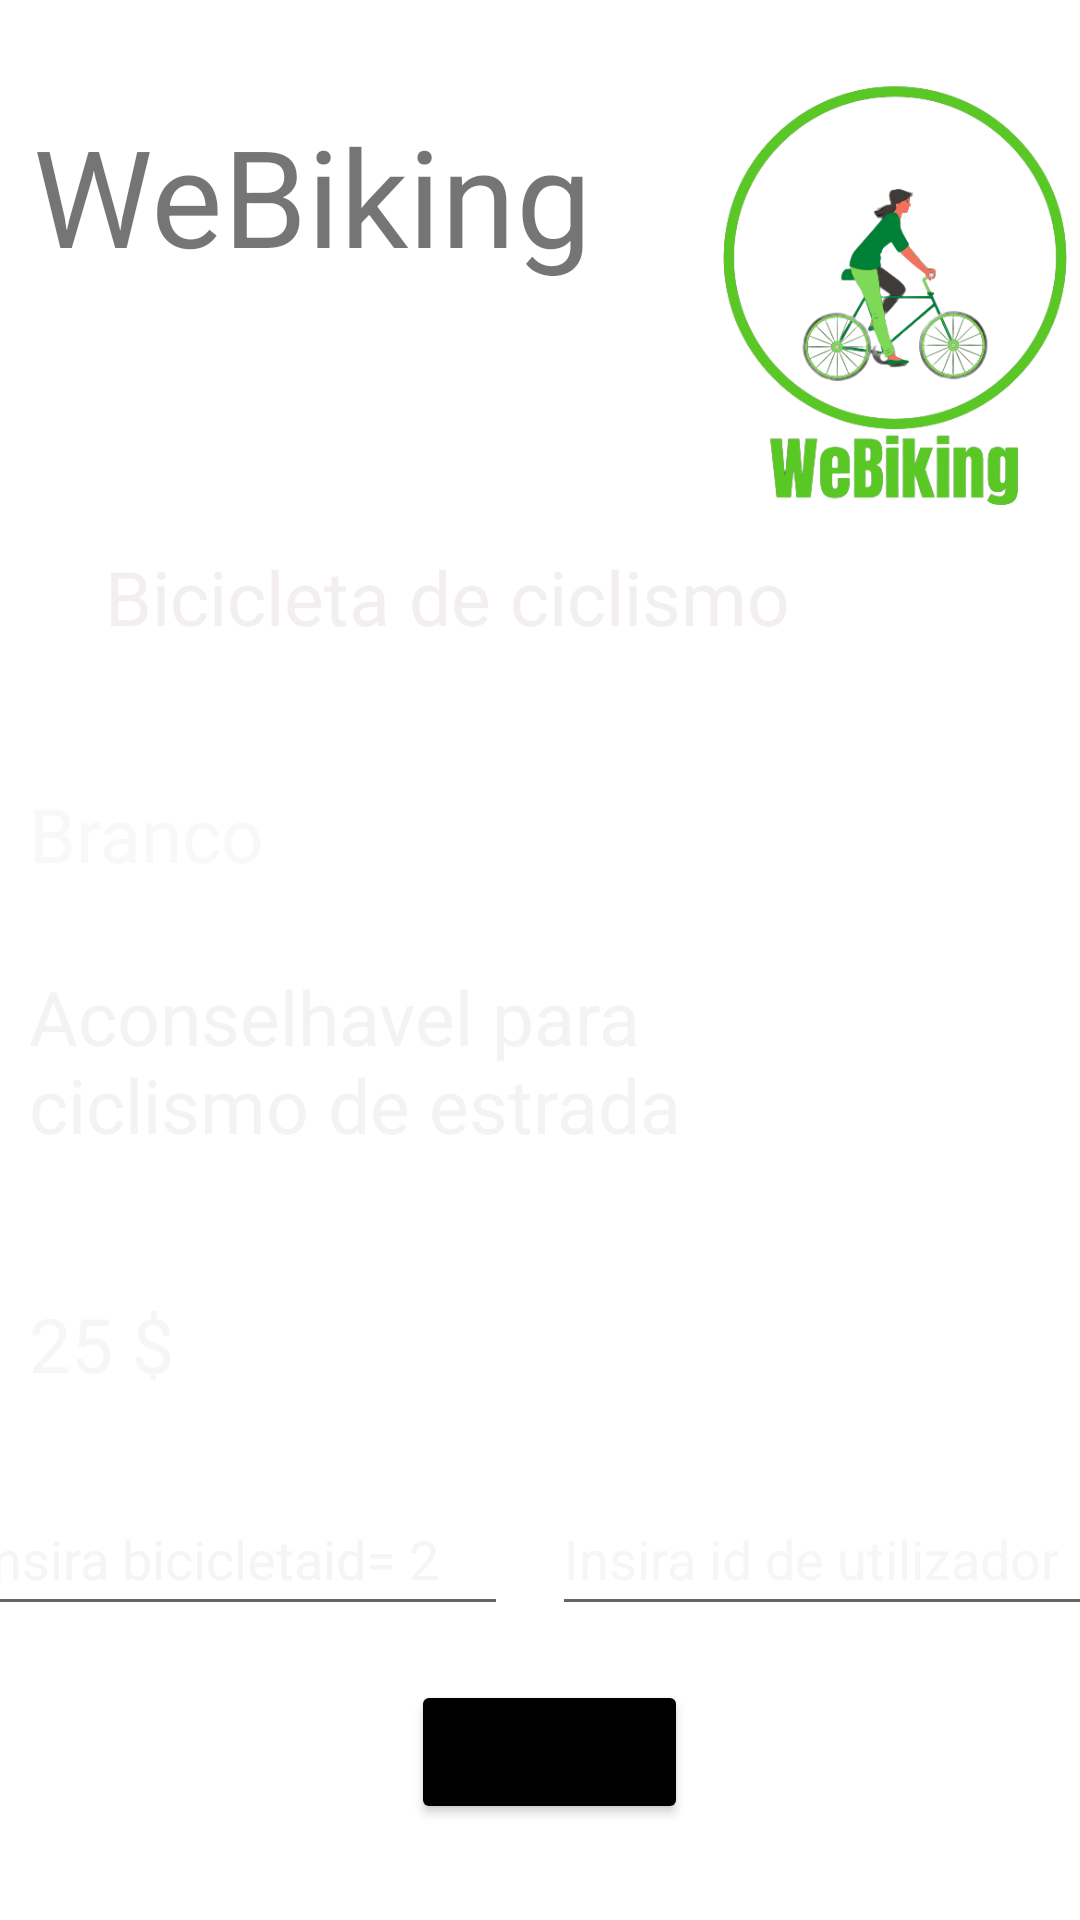

Reconstruct the res/layout file that produces this screen, plus the resources it refers to.
<!-- AndroidManifest.xml: application theme Theme.WeBikingV2 -->
<!-- res/layout/activity_reserva_ciclismo.xml -->
<?xml version="1.0" encoding="utf-8"?>
<androidx.constraintlayout.widget.ConstraintLayout xmlns:android="http://schemas.android.com/apk/res/android"
    xmlns:app="http://schemas.android.com/apk/res-auto"
    xmlns:tools="http://schemas.android.com/tools"
    android:layout_width="match_parent"
    android:layout_height="match_parent"
    android:background="@drawable/background"
    tools:context=".ReservaCiclismo">

    <TextView
        android:id="@+id/textView12"
        android:layout_width="wrap_content"
        android:layout_height="wrap_content"
        android:layout_marginStart="42dp"
        android:layout_marginTop="35dp"
        android:layout_marginEnd="12dp"
        android:text="WeBiking"
        android:textSize="45sp"
        app:layout_constraintEnd_toStartOf="@+id/imageView5"
        app:layout_constraintStart_toStartOf="parent"
        app:layout_constraintTop_toTopOf="parent" />

    <ImageView
        android:id="@+id/imageView5"
        android:layout_width="154dp"
        android:layout_height="158dp"
        android:layout_marginStart="12dp"
        android:layout_marginTop="16dp"
        android:layout_marginEnd="16dp"
        app:layout_constraintEnd_toEndOf="parent"
        app:layout_constraintStart_toEndOf="@+id/textView12"
        app:layout_constraintTop_toTopOf="parent"
        app:srcCompat="@drawable/logo" />

    <TextView
        android:id="@+id/textView13"
        android:layout_width="271dp"
        android:layout_height="44dp"
        android:layout_marginStart="35dp"
        android:layout_marginTop="8dp"
        android:layout_marginEnd="105dp"
        android:text="Bicicleta de ciclismo"
        android:textColor="#F3EFEF"
        android:textSize="25sp"
        app:layout_constraintEnd_toEndOf="parent"
        app:layout_constraintHorizontal_bias="0.0"
        app:layout_constraintStart_toStartOf="parent"
        app:layout_constraintTop_toBottomOf="@+id/imageView5" />

    <TextView
        android:id="@+id/textView14"
        android:layout_width="99dp"
        android:layout_height="36dp"
        android:layout_marginStart="35dp"
        android:layout_marginTop="35dp"
        android:layout_marginEnd="277dp"
        android:text="Branco"
        android:textColor="#FAF7F7"
        android:textSize="25sp"
        app:layout_constraintEnd_toEndOf="parent"
        app:layout_constraintStart_toStartOf="parent"
        app:layout_constraintTop_toBottomOf="@+id/textView13" />

    <TextView
        android:id="@+id/textView15"
        android:layout_width="261dp"
        android:layout_height="88dp"
        android:layout_marginStart="35dp"
        android:layout_marginTop="25dp"
        android:layout_marginEnd="115dp"
        android:text="Aconselhavel para ciclismo de estrada"
        android:textColor="#F4F3F3"
        android:textSize="25sp"
        app:layout_constraintEnd_toEndOf="parent"
        app:layout_constraintStart_toStartOf="parent"
        app:layout_constraintTop_toBottomOf="@+id/textView14" />

    <TextView
        android:id="@+id/textView16"
        android:layout_width="97dp"
        android:layout_height="48dp"
        android:layout_marginStart="35dp"
        android:layout_marginTop="21dp"
        android:layout_marginEnd="279dp"
        android:text="25 $"
        android:textColor="#F8F5F5"
        android:textSize="25sp"
        app:layout_constraintEnd_toEndOf="parent"
        app:layout_constraintStart_toStartOf="parent"
        app:layout_constraintTop_toBottomOf="@+id/textView15" />

    <Button
        android:id="@+id/reservar"
        android:layout_width="wrap_content"
        android:layout_height="wrap_content"
        android:layout_marginStart="153dp"
        android:layout_marginTop="150dp"
        android:layout_marginEnd="147dp"
        android:backgroundTint="@color/black"
        android:text="Reservar"
        app:layout_constraintEnd_toEndOf="parent"
        app:layout_constraintStart_toStartOf="parent"
        app:layout_constraintTop_toBottomOf="@+id/textView15" />

    <EditText
        android:id="@+id/bicicletaid"
        android:layout_width="181dp"
        android:layout_height="48dp"
        android:layout_marginStart="16dp"
        android:layout_marginTop="15dp"
        android:layout_marginEnd="5dp"
        android:ems="10"
        android:hint="Insira bicicletaid= 2"
        android:inputType="number"
        android:textColor="#F8F5F5"
        android:textColorHint="#F6F4F4"
        app:layout_constraintEnd_toStartOf="@+id/utilizadorid"
        app:layout_constraintStart_toStartOf="parent"
        app:layout_constraintTop_toBottomOf="@+id/textView16" />

    <EditText
        android:id="@+id/utilizadorid"
        android:layout_width="187dp"
        android:layout_height="48dp"
        android:layout_marginStart="10dp"
        android:layout_marginTop="84dp"
        android:layout_marginEnd="17dp"
        android:ems="10"
        android:hint="Insira id de utilizador"
        android:inputType="number"
        android:textColor="#F4F0F0"
        android:textColorHint="#F8F5F5"
        app:layout_constraintEnd_toEndOf="parent"
        app:layout_constraintStart_toEndOf="@+id/bicicletaid"
        app:layout_constraintTop_toBottomOf="@+id/textView15" />
</androidx.constraintlayout.widget.ConstraintLayout>
<!-- resources referenced by this layout -->
<resources>
  <!-- drawable logo: png bitmap (drawable-v24, 89895 bytes) -->
  <style name="Theme.WeBikingV2" parent="Theme.MaterialComponents.DayNight.DarkActionBar">
          
          <item name="colorPrimary">@color/purple_500</item>
          <item name="colorPrimaryVariant">@color/purple_700</item>
          <item name="colorOnPrimary">@color/white</item>
          
          <item name="colorSecondary">@color/teal_200</item>
          <item name="colorSecondaryVariant">@color/teal_700</item>
          <item name="colorOnSecondary">@color/black</item>
          
          <item name="android:statusBarColor" tools:targetApi="l">?attr/colorPrimaryVariant</item>
          
      </style>
  <!-- not gathered from this repository: default colours our renderer supplied (Android Studio template values) -->
  <color name="purple_500">#FF6200EE</color>
  <color name="purple_700">#FF3700B3</color>
  <color name="teal_200">#FF03DAC5</color>
  <color name="teal_700">#FF018786</color>
  <color name="black">#FF000000</color>
  <color name="white">#FFFFFFFF</color>
</resources>
